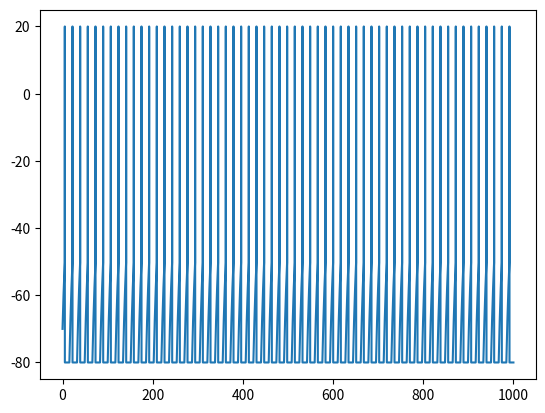

Python code for this plot:
import numpy as np
import matplotlib.pyplot as plt

"""
plt.axis([0, 10, 0, 1])

for i in range(10):
    y = np.random.random()
    plt.scatter(i, y)
    plt.pause(0.05)

plt.show()
"""
def iaf_step(V, Vrest, tau, I, R, dt):
  Vnew = V + ((-V + Vrest + (R * I)) / (tau)) * dt
  return(Vnew)

dt = 0.1

t = np.arange(0,1000,dt)
Vout = -70*np.ones(len(t))
newI = np.arange(0,6,.05)
spike  = 0

vReset = -80


refractoryPeriod = 10
refractoryPauseCount = 0
inRefractory = False

I = 5

for j in range(len(t)-1):
    if Vout[j] >= -50:
      Vout[j] = 20
      Vout[j+1] = vReset
      spike += 1
      inRefractory = True
    elif inRefractory:
      refractoryPauseCount += 1
      Vout[j+1] = vReset
      if refractoryPauseCount*dt >= refractoryPeriod:
        inRefractory = False
        refractoryPauseCount = 0
    else:
      Vout[j+1] = iaf_step(Vout[j], -70, 10, I, 10, dt)

plt.plot(t,Vout)
plt.show()

print(spike)